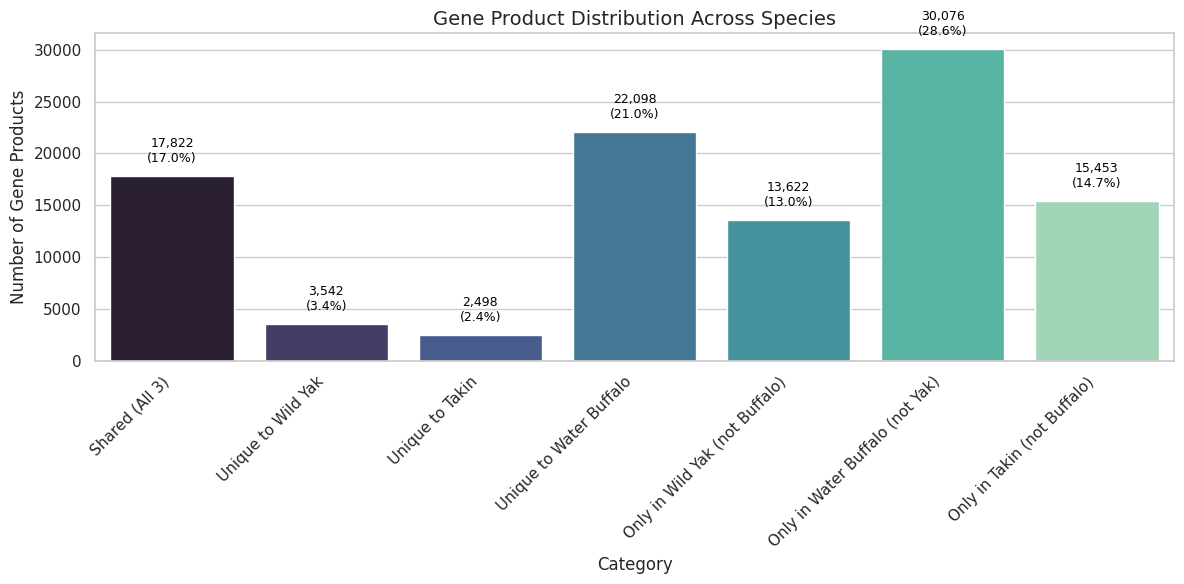

The matplotlib source for this figure:
import pandas as pd
import matplotlib.pyplot as plt
import seaborn as sns

def plot_gene_distribution_barplot(summary_dict, output_path):
    # Create DataFrame
    df = pd.DataFrame(list(summary_dict.items()), columns=["Category", "Count"])
    total = df["Count"].sum()
    df["Percent"] = df["Count"] / total * 100

    # Bar Plot
    plt.figure(figsize=(12, 6))
    sns.set(style="whitegrid")
    ax = sns.barplot(data=df, x="Category", y="Count", palette="mako")

    # Annotate with count and %
    for index, row in df.iterrows():
        ax.text(index, row["Count"] + total * 0.01, f'{row["Count"]:,}\n({row["Percent"]:.1f}%)',
                color='black', ha='center', va='bottom', fontsize=9)

    plt.title("Gene Product Distribution Across Species", fontsize=14)
    plt.ylabel("Number of Gene Products")
    plt.xticks(rotation=45, ha="right")
    plt.tight_layout()
    plt.savefig(output_path)
    plt.close()
    print(f"[✓] Barplot with % saved to: {output_path}")

# === Example Usage ===
summary = {
    "Shared (All 3)": 17822,
    "Unique to Wild Yak": 3542,
    "Unique to Takin": 2498,
    "Unique to Water Buffalo": 22098,
    "Only in Wild Yak (not Buffalo)": 13622,
    "Only in Water Buffalo (not Yak)": 30076,
    "Only in Takin (not Buffalo)": 15453,
}

output_barplot = "gene_product_distribution_barplot_with_percentage.png"
plot_gene_distribution_barplot(summary, output_barplot)
